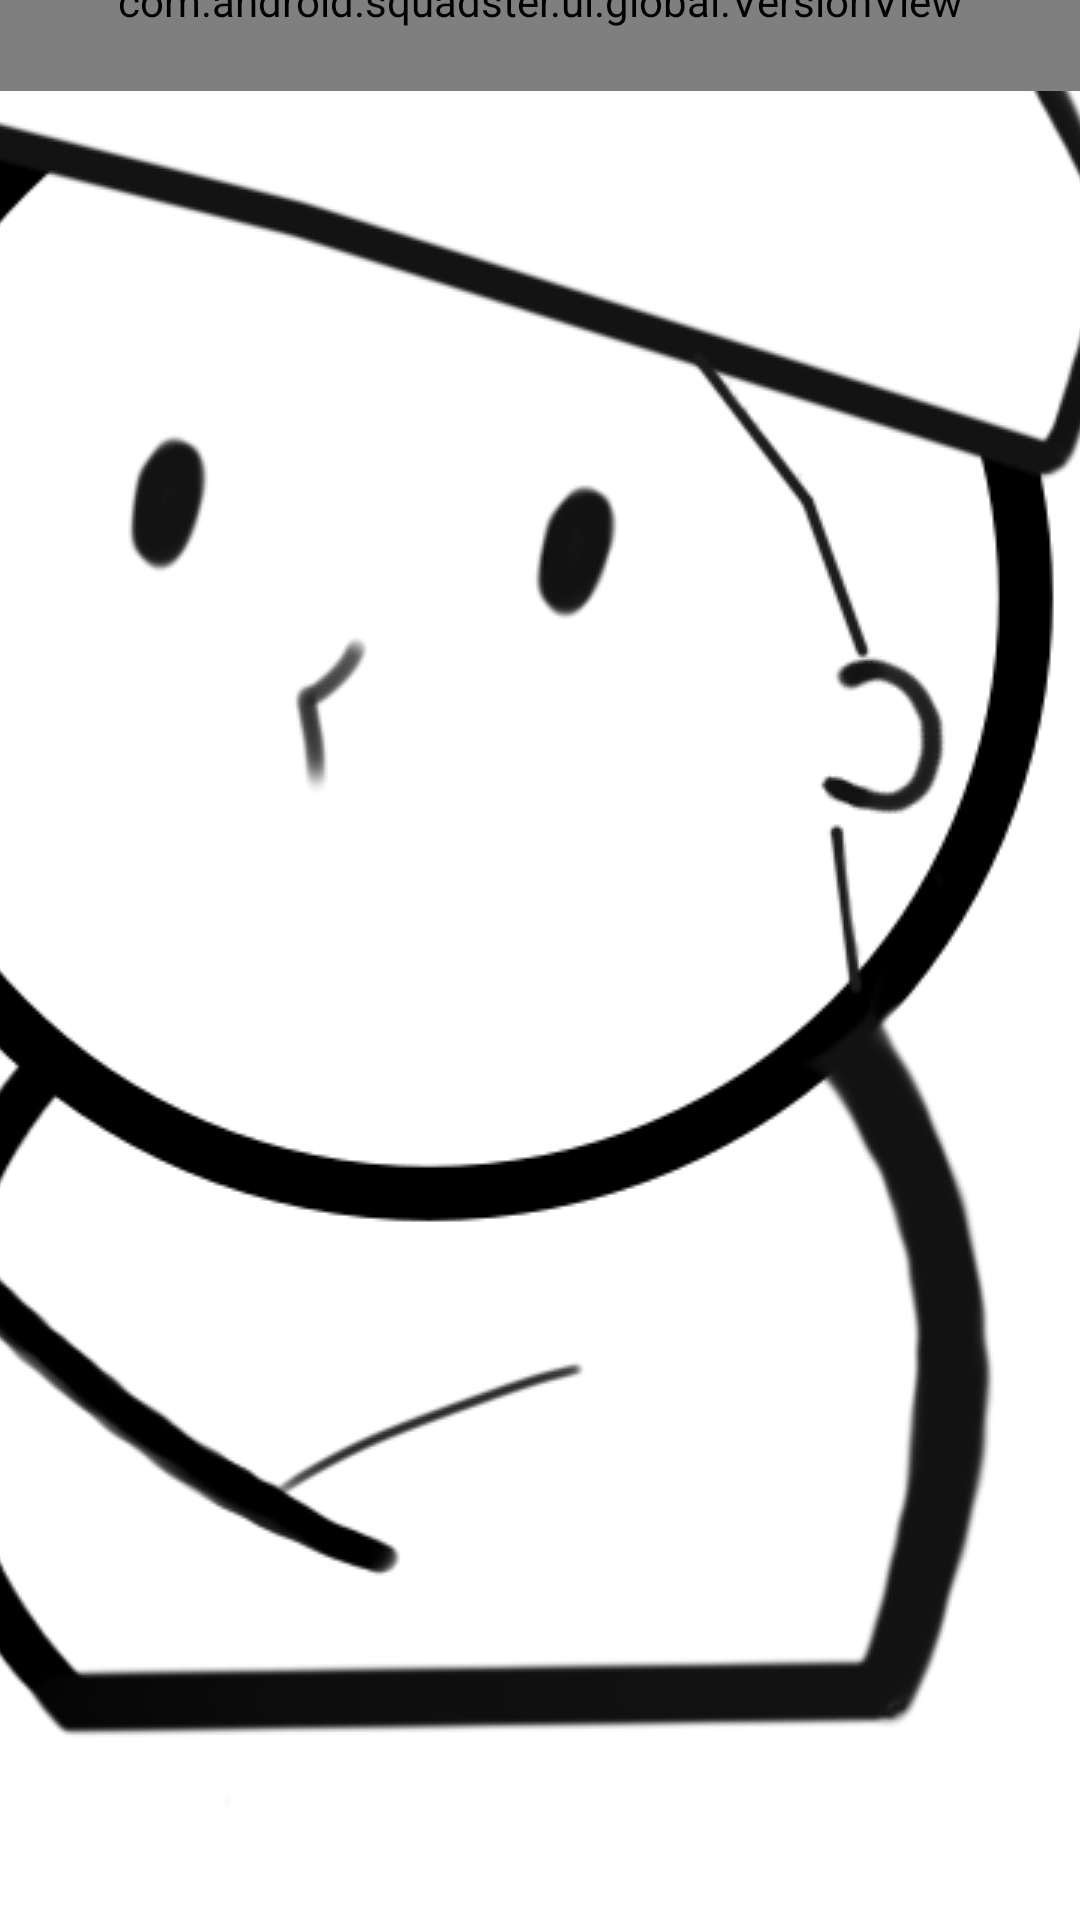

Produce the Android XML layout that renders to this screen, including the resource entries it uses.
<!-- AndroidManifest.xml: application theme AppTheme.Splash -->
<!-- res/layout/activity_app.xml -->
<?xml version="1.0" encoding="utf-8"?>
<androidx.constraintlayout.widget.ConstraintLayout xmlns:android="http://schemas.android.com/apk/res/android"
    xmlns:app="http://schemas.android.com/apk/res-auto"
    android:layout_width="match_parent"
    android:layout_height="match_parent"
    android:orientation="vertical">

    <androidx.fragment.app.FragmentContainerView
        android:id="@+id/appContainer_fl"
        android:layout_width="match_parent"
        android:layout_height="match_parent"
        app:layout_constraintBottom_toBottomOf="parent"
        app:layout_constraintEnd_toEndOf="parent"
        app:layout_constraintStart_toStartOf="parent"
        app:layout_constraintTop_toTopOf="parent" />

    <com.android.squadster.ui.global.VersionView
        android:id="@+id/versionView"
        android:layout_width="match_parent"
        android:layout_height="60dp"
        app:layout_constraintBottom_toTopOf="@+id/appContainer_fl"
        app:layout_constraintEnd_toEndOf="parent"
        app:layout_constraintStart_toStartOf="parent"
        app:layout_constraintTop_toTopOf="parent" />
</androidx.constraintlayout.widget.ConstraintLayout>
<!-- resources referenced by this layout -->
<resources>
  <style name="AppTheme.Splash">
          <item name="android:windowBackground">@drawable/launch_screen</item>
      </style>
  <!-- drawable launch_screen (drawable-v24) -->
  <?xml version="1.0" encoding="utf-8"?>
  <layer-list xmlns:android="http://schemas.android.com/apk/res/android"
      android:opacity="opaque">
      <item android:drawable="@android:color/white" />
  
      <item>
  
          <bitmap
              android:gravity="center"
              android:src="@drawable/squadster_logo_without_background" />
      </item>
  
  </layer-list>
  <!-- drawable squadster_logo_without_background: png bitmap (drawable, 91391 bytes) -->
</resources>
